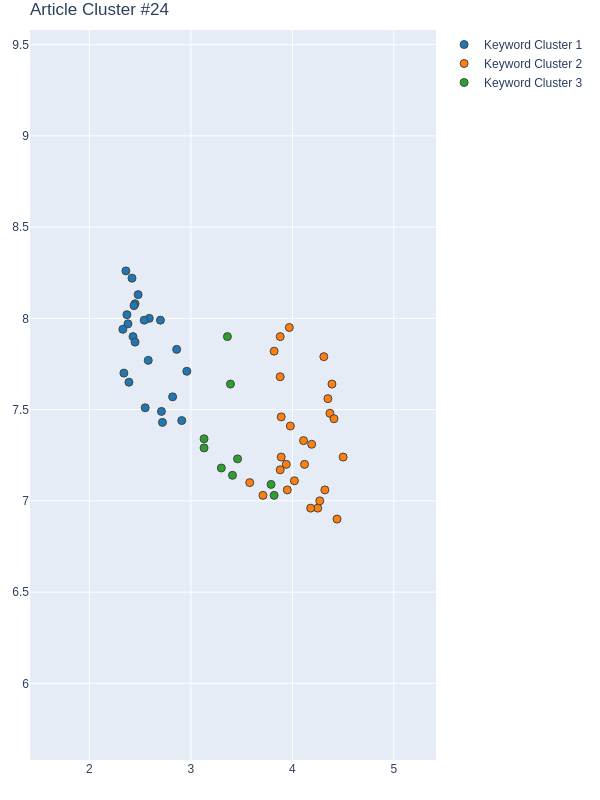

Data behind this chart, as committed beside it:
Group, score, NumPhrases, Key-phrases, NumDocs, DocIds
1, 0.9503, 23, ['urban planning', 'urban planning confl…, 12, [18, 85, 203, 242, 360, 419, 440, 457, 4…
2, 0.7652, 27, ['agents model', 'supervised learning me…, 11, [18, 85, 203, 242, 360, 419, 457, 465, 5…
3, 0.0715, 9, ['big data processing', 'social medium u…, 7, [18, 85, 203, 242, 419, 440, 540]
